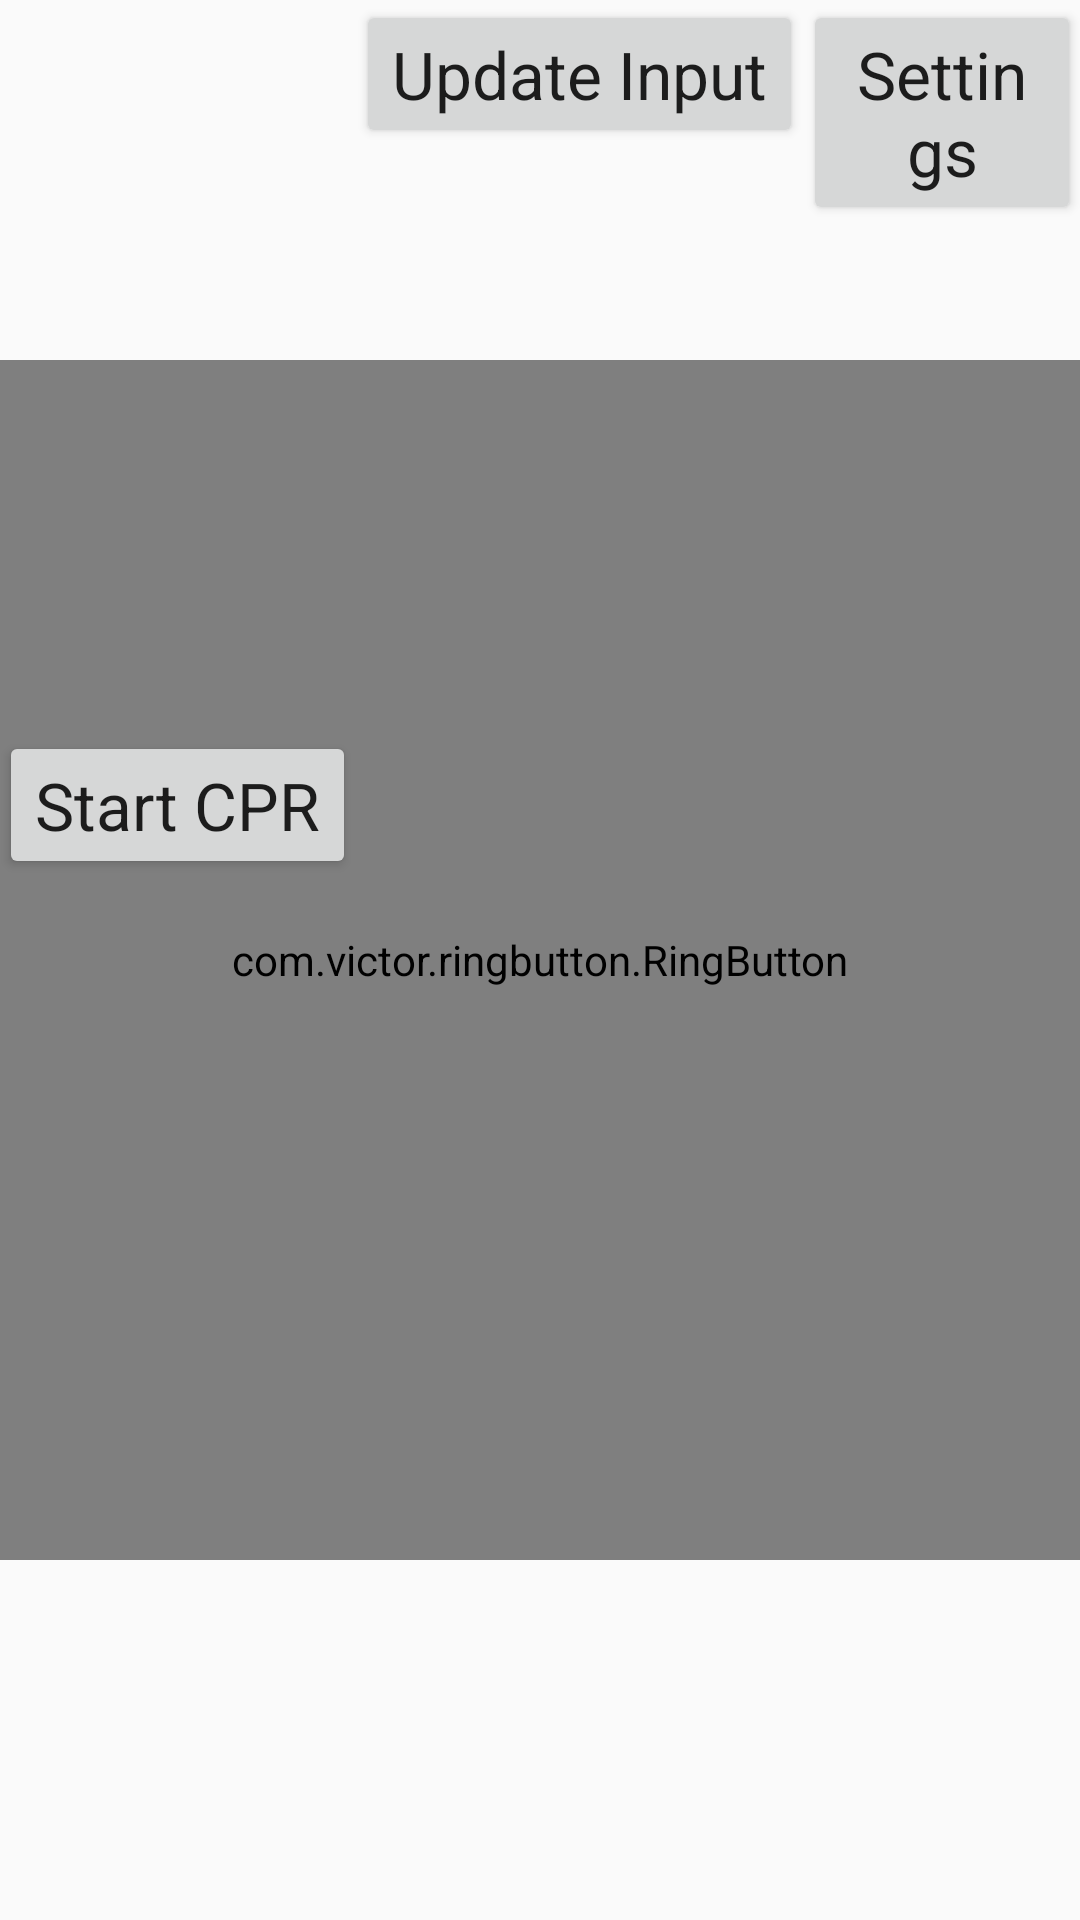

This screen was rendered from an Android layout file. Write that file and the resources it references.
<!-- AndroidManifest.xml: application theme AppTheme -->
<!-- res/layout/activity_main.xml -->
<RelativeLayout xmlns:android="http://schemas.android.com/apk/res/android"
    xmlns:tools="http://schemas.android.com/tools" android:layout_width="match_parent"
    android:layout_height="match_parent" android:paddingLeft="@dimen/activity_horizontal_margin"
    android:paddingRight="@dimen/activity_horizontal_margin"
    android:orientation="vertical"
    xmlns:app="http://schemas.android.com/apk/res-auto"
    android:paddingTop="@dimen/activity_vertical_margin"
    android:paddingBottom="@dimen/activity_vertical_margin" tools:context=".MainActivity">
    <com.victor.ringbutton.RingButton
        android:id="@+id/ringButton"
        app:ringbutton_upText="Take Photo"
        app:ringbutton_downText="Hand Write"
        android:textAppearance="?android:attr/textAppearanceLarge"
        app:ringbutton_upDrawable="@drawable/upload"
        app:ringbutton_downDrawable="@drawable/view"
        android:layout_centerInParent="true"
        android:layout_width="400dp"
        android:layout_height="400dp"/>

    <LinearLayout
        android:layout_width="fill_parent"
        android:orientation="horizontal"
        android:layout_height="wrap_content">


    <Button
        android:layout_width="wrap_content"
        android:layout_height="wrap_content"
        android:text="@string/start_cpr"
        android:id="@+id/btnStartCPR"
        android:textAppearance="?android:attr/textAppearanceLarge"
        android:layout_gravity="center_vertical"
        android:gravity="center" />
    <Button
        android:layout_width="wrap_content"
        android:layout_height="wrap_content"
        android:text="@string/update_input"
        android:id="@+id/btnUpdateInput"
        android:textAppearance="?android:attr/textAppearanceLarge"
        android:layout_below="@+id/textView"
        android:layout_centerHorizontal="true" />


    <Button
        android:layout_width="wrap_content"
        android:layout_height="wrap_content"
        android:text="@string/settings"
        android:textAppearance="?android:attr/textAppearanceLarge"
        android:id="@+id/btnSetting"
        android:layout_gravity="center_horizontal" />

    <Button
        android:layout_width="wrap_content"
        android:layout_height="wrap_content"
        android:text="@string/useful_links"
        android:textAppearance="?android:attr/textAppearanceLarge"
        android:id="@+id/btnLink"
        android:layout_gravity="center_horizontal" />

    <Button
        android:layout_width="wrap_content"
        android:textAppearance="?android:attr/textAppearanceLarge"
        android:layout_height="wrap_content"
        android:text="@string/children_health_info"
        android:id="@+id/btnInfo"
        android:layout_gravity="center_horizontal" />
    </LinearLayout>
</RelativeLayout>
<!-- resources referenced by this layout -->
<resources>
  <!-- drawable upload: png bitmap (drawable, 841 bytes) -->
  <string name="children_health_info">Children Health Info</string>
  <string name="settings">Settings</string>
  <string name="start_cpr">Start CPR</string>
  <string name="update_input">Update Input</string>
  <string name="useful_links">Useful Links</string>
  <style name="AppTheme" parent="Theme.AppCompat.Light.DarkActionBar">
          
      </style>
</resources>
